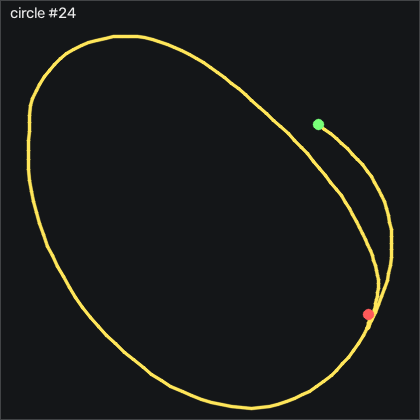

The data file committed next to this chart (first rows):
t_s, ax, ay, az, gx, gy, gz, seq
0.00000, 0.117, -0.635, 0.143, 98.43, 68.18, -3.674, 63947
0.01000, 0.117, -0.579, 0.165, 95.01, 70.62, -3.308, 63948
0.02000, 0.116, -0.566, 0.183, 90.75, 73.49, -4.954, 63949
0.03000, 0.09900, -0.575, 0.194, 87, 76.93, -9.04, 63950
0.04000, 0.06700, -0.575, 0.2, 84.31, 80.59, -13.28, 63951
0.05000, 0.05200, -0.58, 0.217, 82.06, 83.7, -15.75, 63952
0.06000, 0.04000, -0.562, 0.235, 79.31, 86.17, -15.87, 63953
0.06900, 0.03400, -0.529, 0.252, 75.23, 88.03, -14.19, 63954
0.08000, 0.04000, -0.504, 0.274, 69.56, 89.58, -13.22, 63955
0.09000, 0.04200, -0.49, 0.287, 63.55, 91.11, -14.31, 63956
0.1, 0.02900, -0.483, 0.286, 57.85, 93, -16.75, 63957
0.11, 0.01900, -0.469, 0.284, 52.76, 95.01, -20.99, 63958
0.12, -0.00200, -0.447, 0.295, 47.85, 97.36, -26.02, 63959
0.13, -0.03100, -0.414, 0.315, 42.57, 100.4, -31.11, 63960
0.14, -0.06600, -0.392, 0.328, 36.69, 103.5, -35.99, 63961
0.15, -0.09500, -0.393, 0.332, 30.41, 105.7, -40.05, 63962
0.16, -0.105, -0.404, 0.321, 24.13, 107.1, -42.64, 63963
0.17, -0.09300, -0.401, 0.32, 17.7, 108.1, -43.43, 63964
0.18, -0.07400, -0.373, 0.333, 10.62, 109.3, -42.91, 63965
0.19, -0.09300, -0.391, 0.344, 1.478, 111, -41.66, 63966
0.199, -0.09600, -0.362, 0.339, -4.742, 112.3, -47, 63967
0.21, -0.101, -0.316, 0.348, -7.851, 114.7, -57.91, 63968
0.22, -0.133, -0.334, 0.352, -12.88, 117.9, -66.33, 63969
0.23, -0.176, -0.369, 0.342, -20.23, 120, -74.47, 63970
0.239, -0.197, -0.429, 0.324, -29.16, 121, -79.19, 63971
0.25, -0.212, -0.491, 0.312, -37.7, 121.4, -76.88, 63972
0.26, -0.228, -0.53, 0.313, -44.35, 121.6, -71.72, 63973
0.27, -0.248, -0.533, 0.32, -49.16, 121.9, -67.42, 63974
0.28, -0.269, -0.509, 0.331, -53.22, 122.1, -65.32, 63975
0.29, -0.309, -0.476, 0.322, -57.39, 122.2, -65.66, 63976
0.3, -0.358, -0.454, 0.296, -62.06, 121.6, -68.83, 63977
0.31, -0.416, -0.46, 0.25, -66.85, 120.2, -73.77, 63978
0.32, -0.477, -0.49, 0.221, -71.69, 116.8, -78.06, 63979
0.33, -0.503, -0.554, 0.221, -76.91, 112, -80.9, 63980
0.34, -0.538, -0.593, 0.264, -81.39, 106.8, -82.85, 63981
0.35, -0.546, -0.579, 0.281, -85.96, 101.4, -81.66, 63982
0.36, -0.556, -0.552, 0.253, -91.51, 96.35, -76.17, 63983
0.369, -0.591, -0.542, 0.211, -97.82, 91.87, -70.72, 63984
0.38, -0.651, -0.576, 0.159, -104.3, 86.78, -68.16, 63985
0.39, -0.673, -0.668, 0.121, -109.9, 79.64, -67.97, 63986
0.4, -0.669, -0.677, 0.105, -113.5, 71.14, -65.84, 63987
0.409, -0.712, -0.729, 0.141, -117, 62.97, -62.67, 63988
0.42, -0.684, -0.731, 0.149, -120.6, 53.55, -62.03, 63989
0.43, -0.669, -0.698, 0.125, -124.3, 45.5, -59.01, 63990
0.44, -0.714, -0.665, 0.09200, -128.7, 38.82, -57.7, 63991
0.45, -0.784, -0.667, 0.02600, -134.3, 31.2, -61.54, 63992
0.46, -0.851, -0.817, -0.04600, -140.6, 20.83, -68.25, 63993
0.47, -0.885, -0.842, -0.07000, -141.9, 8.851, -73.43, 63994
0.48, -0.794, -0.803, -0.06400, -145.6, -6.302, -82.91, 63995
0.49, -0.699, -0.84, -0.04800, -151.4, -18.74, -91.66, 63996
0.5, -0.678, -1.063, -0.09700, -159.4, -27.83, -79.19, 63997
0.51, -0.697, -1.075, -0.131, -158.7, -36.88, -57.61, 63998
0.52, -0.743, -0.906, -0.161, -156.2, -45.81, -43.89, 63999
0.53, -0.804, -0.89, -0.202, -157.7, -55.2, -44.16, 64000
0.539, -0.795, -1.062, -0.254, -159.7, -66.45, -58.52, 64001
0.55, -0.738, -1.216, -0.276, -157.9, -78.92, -69.92, 64002
0.56, -0.669, -1.26, -0.278, -152.1, -90.26, -71.11, 64003
0.57, -0.563, -1.173, -0.271, -145.2, -99.62, -65.78, 64004
0.579, -0.525, -1.077, -0.281, -141.7, -107.1, -57.48, 64005
0.59, -0.542, -1.121, -0.328, -141.5, -113.1, -51.6, 64006
... 134 more rows
